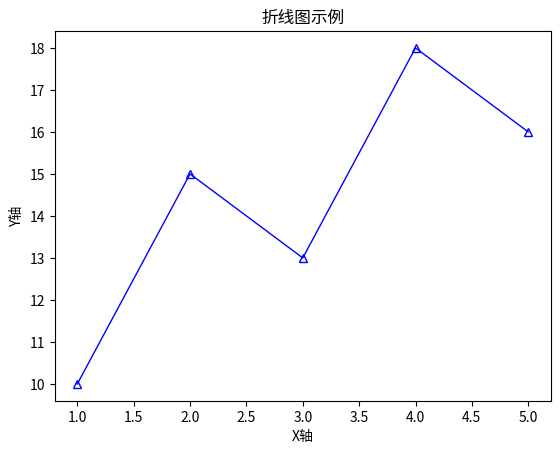

Write the Python code that produced this figure.
import matplotlib.pyplot as plt

# 示例数据
x = [1, 2, 3, 4, 5]
y = [10, 15, 13, 18, 16]

# 绘制折线图并用三角符号表示数据点
plt.plot(x, y, marker='^', linestyle='-', color='b',markerfacecolor='none',linewidth=1)

# 添加标题和标签
plt.title('折线图示例')
plt.xlabel('X轴')
plt.ylabel('Y轴')

# 显示图表
plt.show()
